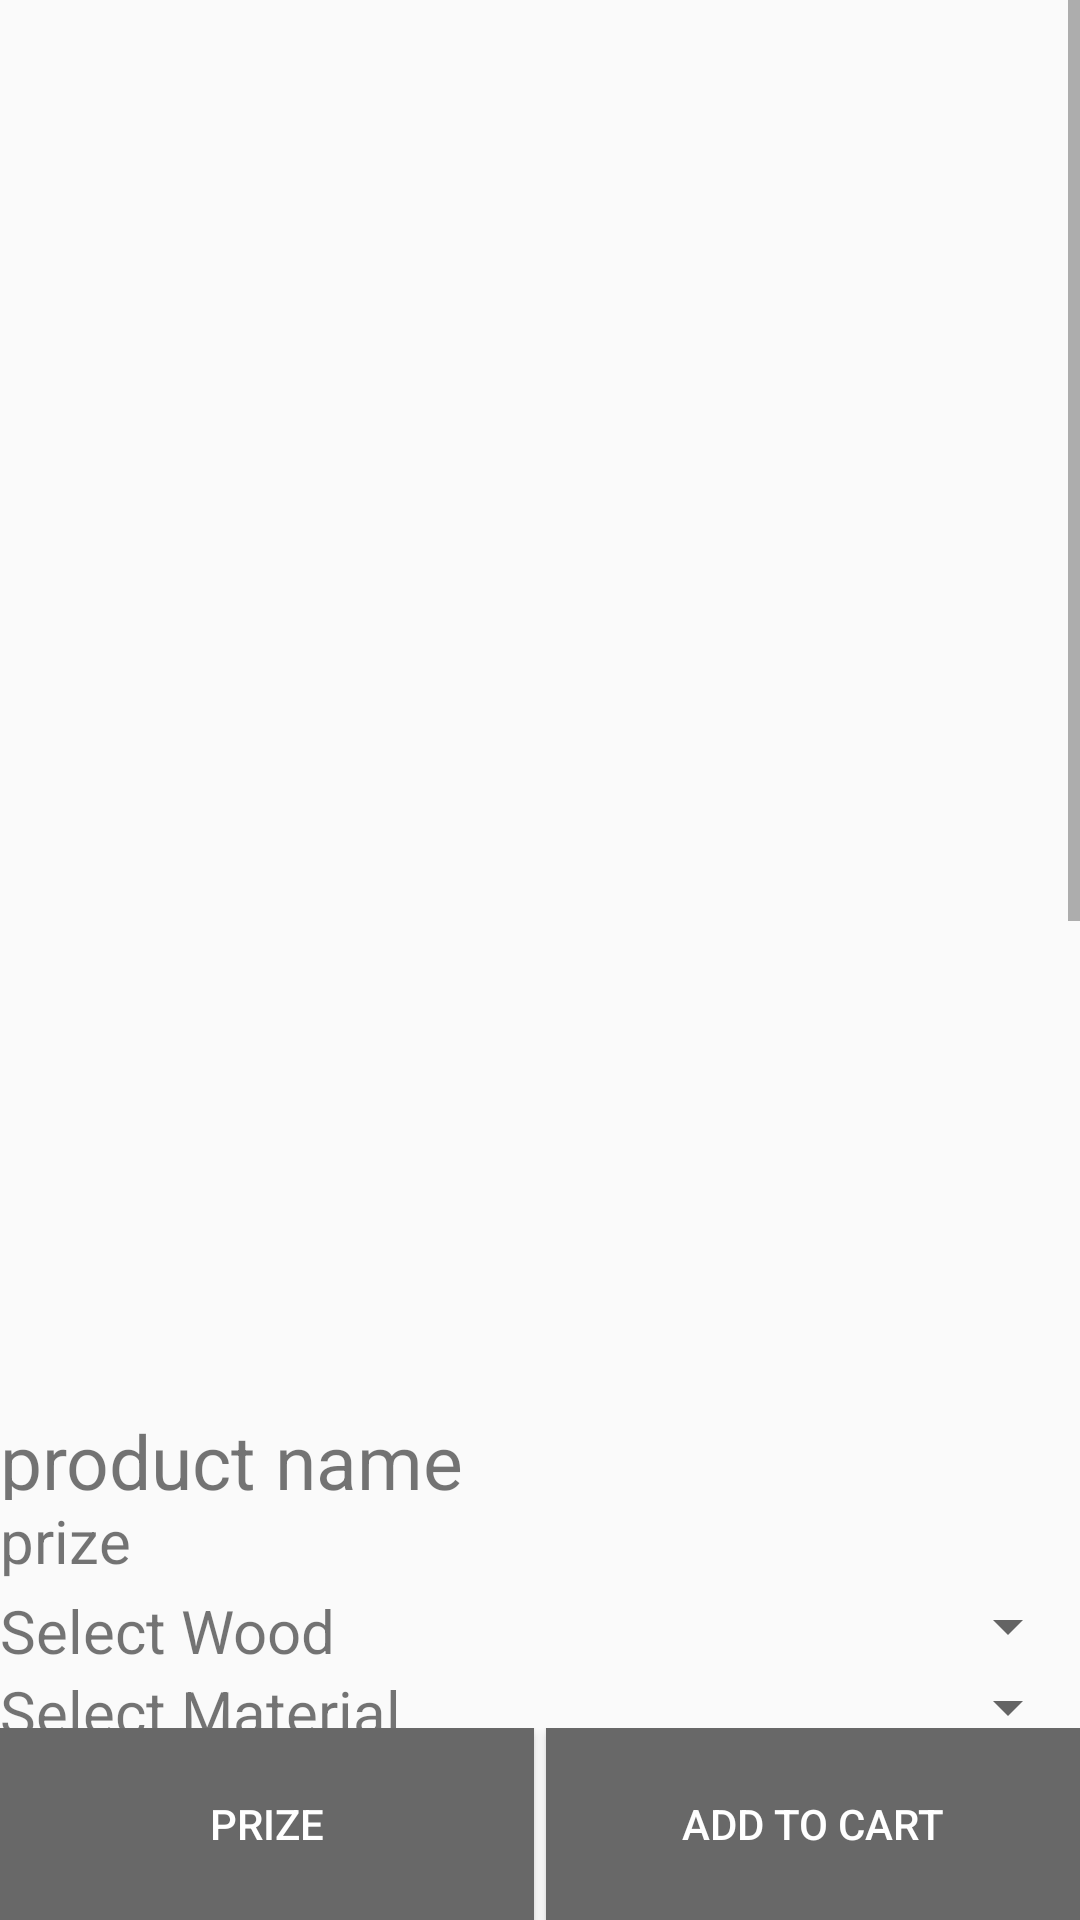

Write the Android layout XML for this screen, with the resource values it uses.
<!-- AndroidManifest.xml: application theme AppTheme -->
<!-- res/layout/activity_product.xml -->
<?xml version="1.0" encoding="utf-8"?>
<LinearLayout xmlns:android="http://schemas.android.com/apk/res/android"
    xmlns:app="http://schemas.android.com/apk/res-auto"
    xmlns:tools="http://schemas.android.com/tools"
    android:layout_width="match_parent"
    android:layout_height="match_parent"
    android:orientation="vertical"
    android:layout_weight="10"
    tools:context=".Activity.ProductActivity">

    <ScrollView
        android:layout_weight="9"
        android:layout_width="match_parent"
        android:layout_height="0dp">

        <LinearLayout
            android:layout_width="match_parent"
            android:layout_height="match_parent"
            android:orientation="vertical">

            <ImageView
                android:id="@+id/proImage"
                android:layout_width="match_parent"
                android:layout_height="400dp"
                android:layout_marginTop="70dp"
                android:src="@drawable/icon" />

            <TextView
                android:id="@+id/proName"
                android:layout_width="match_parent"
                android:layout_height="30dp"
                android:text="product name"
                android:textSize="25sp" />

            <TextView
                android:id="@+id/proPrize"
                android:textSize="20dp"
                android:text="prize"
                android:layout_width="match_parent"
                android:layout_height="30dp" />

            <LinearLayout
                android:orientation="horizontal"
                android:layout_width="match_parent"
                android:layout_height="wrap_content">

                <TextView
                    android:id="@+id/textWood"
                    android:text="Select Wood"
                    android:textSize="20dp"
                    android:layout_width="wrap_content"
                    android:layout_height="wrap_content" />

                <Spinner
                    android:layout_toRightOf="@+id/textWood"
                    android:id="@+id/spinnerWood"
                    android:layout_width="fill_parent"
                    android:layout_height="wrap_content">
                </Spinner>

            </LinearLayout>

            <LinearLayout
                android:orientation="horizontal"
                android:layout_width="match_parent"
                android:layout_height="wrap_content">

                <TextView
                    android:id="@+id/textMaterial"
                    android:text="Select Material"
                    android:textSize="20dp"
                    android:layout_width="wrap_content"
                    android:layout_height="wrap_content" />

                <Spinner
                    android:layout_toRightOf="@+id/textMaterial"
                    android:id="@+id/spinnerMaterial"
                    android:layout_width="fill_parent"
                    android:layout_height="wrap_content">
                </Spinner>

            </LinearLayout>

            <LinearLayout
                android:orientation="horizontal"
                android:layout_width="match_parent"
                android:layout_height="wrap_content">

                <TextView
                    android:id="@+id/textColor"
                    android:text="Select Color"
                    android:textSize="20dp"
                    android:layout_width="wrap_content"
                    android:layout_height="wrap_content" />

                <Spinner
                    android:layout_toRightOf="@+id/textColor"
                    android:id="@+id/spinnerColor"
                    android:layout_width="fill_parent"
                    android:layout_height="wrap_content">
                </Spinner>

            </LinearLayout>

            <Button
                android:id="@+id/btnFeature"
                android:text="Features"
                android:layout_width="match_parent"
                android:layout_height="50dp" />

            <Button
                android:id="@+id/btnWarranty"
                android:text="Warranty"
                android:layout_width="match_parent"
                android:layout_height="50dp" />
            <Button
                android:id="@+id/btnReturn"
                android:text="Returns"
                android:layout_width="match_parent"
                android:layout_height="50dp" />
            <Button
                android:id="@+id/btnQuality"
                android:text="Quality"
                android:layout_width="match_parent"
                android:layout_height="50dp" />
            <ImageView
                android:id="@+id/offerImage"
                android:src="@drawable/offerimage"
                android:layout_width="match_parent"
                android:layout_height="270dp" />
        </LinearLayout>
    </ScrollView>
<LinearLayout
    android:layout_weight="1"
    android:weightSum="2"
    android:orientation="horizontal"
    android:layout_width="match_parent"
    android:layout_height="0dp">
    <Button
        android:id="@+id/btnFetchPrize"
        android:layout_marginRight="2dp"
        android:background="@color/colorPrimary"
        android:textColor="@color/white"
        android:layout_weight="1"
        android:text="Prize"
        android:layout_width="0dp"
        android:layout_height="match_parent" />
    <Button
        android:id="@+id/addToCart"
        android:layout_marginLeft="2dp"
        android:background="@color/colorPrimary"
        android:textColor="@color/white"
        android:text="Add To Cart"
        android:layout_weight="1"
        android:layout_width="0dp"
        android:layout_height="match_parent" />

</LinearLayout>

</LinearLayout>
<!-- resources referenced by this layout -->
<resources>
  <color name="colorPrimary">#686868</color>
  <color name="white">#FFFFFF</color>
  <!-- drawable offerimage: png bitmap (drawable, 34025 bytes) -->
  <style name="AppTheme" parent="Theme.AppCompat.Light.NoActionBar">
          
          <item name="windowActionBar">false</item>
         <item name="colorPrimary">@color/colorPrimary</item>
          <item name="colorPrimaryDark">@color/colorPrimaryDark</item>
          <item name="colorAccent">@color/colorAccent</item>
      </style>
  <color name="colorPrimaryDark">#A9A9A9</color>
  <color name="colorAccent">#D56900</color>
</resources>
